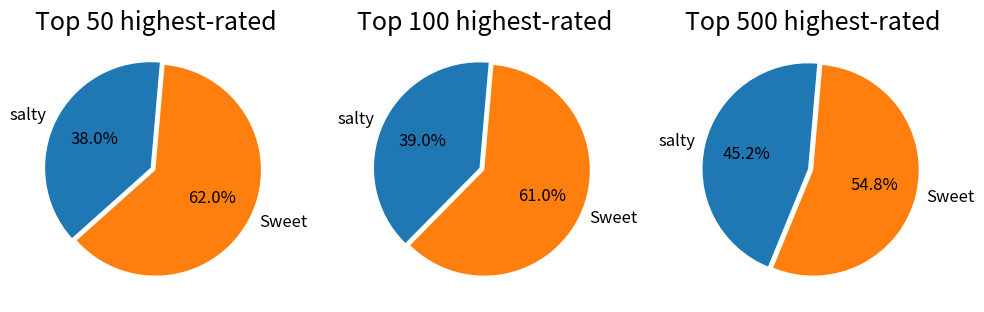

The matplotlib source for this figure:
import matplotlib.pyplot as plt
labels_100 = ['salty','Sweet']
sizes_50 = [19,31]
sizes_100 = [39,61]
sizes_500 = [226,274]
fig, axes = plt.subplots(1, 3, figsize=(10, 5))
colors = ['#1f77b4', '#ff7f0e']
explode = (0.05, 0)

# Top 50 graph
axes[0].pie(sizes_50, explode = explode, labels=labels_100, colors=colors, autopct='%1.1f%%', startangle=85, textprops={'fontsize': 12})
axes[0].set_title('Top 50 highest-rated', fontsize = 18)
# Top 100 graph
axes[1].pie(sizes_100, explode = explode, labels=labels_100, colors=colors, autopct='%1.1f%%', startangle=85, textprops={'fontsize': 12})
axes[1].set_title('Top 100 highest-rated', fontsize = 18)

# Top 500 graph
axes[2].pie(sizes_500, explode = explode, labels=labels_100, colors=colors, autopct='%1.1f%%', startangle=85, textprops={'fontsize': 12})
axes[2].set_title('Top 500 highest-rated', fontsize = 18)
plt.tight_layout()
plt.show()
